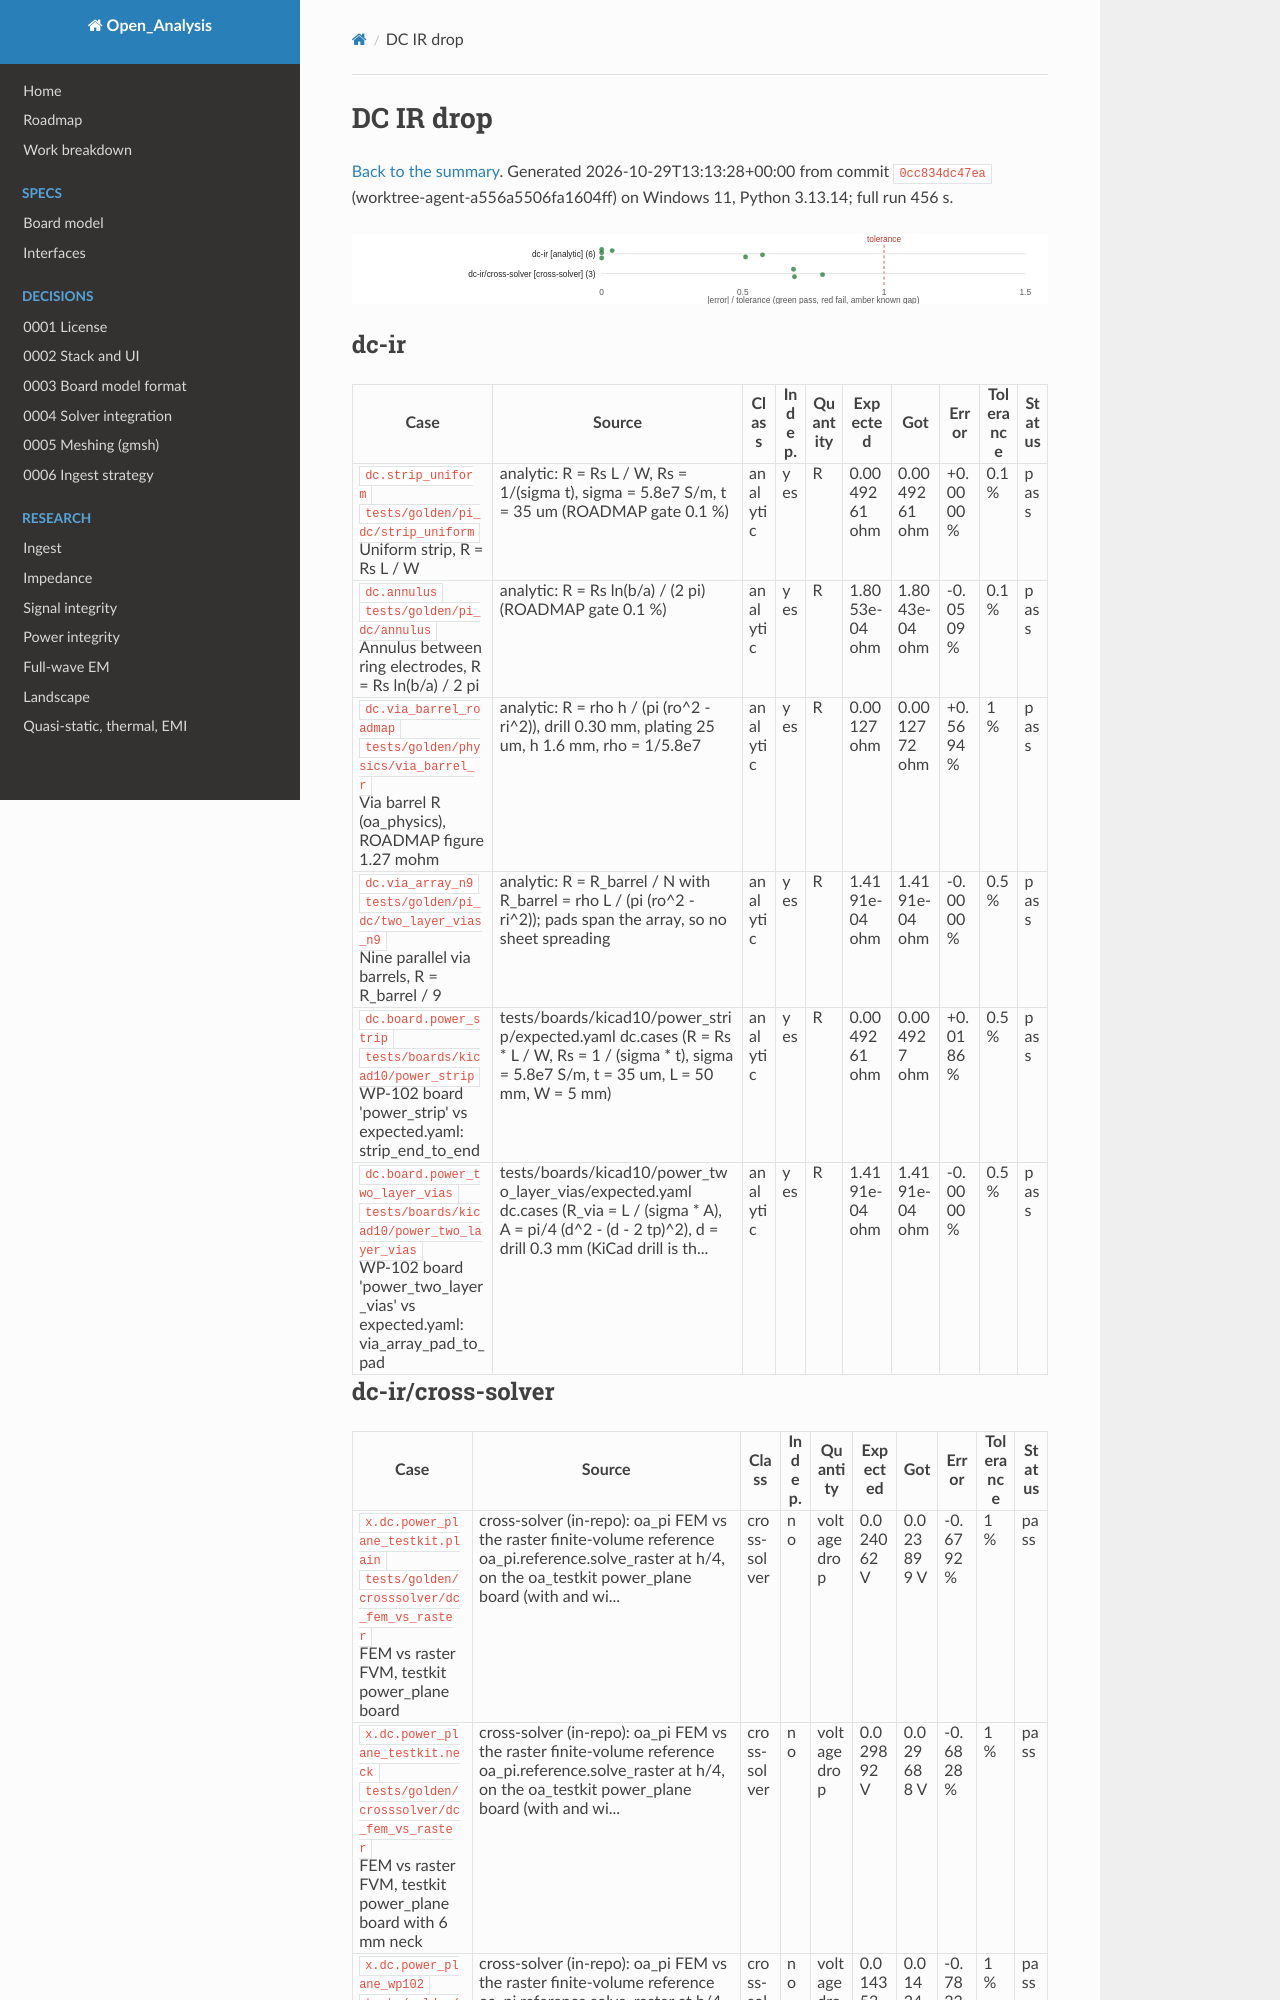

repository: C-My-Code/Open_Analysis · page: validation/dc-ir/index.html · generator: mkdocs

# DC IR drop

[Back to the summary](index.md). Generated 2026-10-29T13:13:28+00:00 from commit `0cc834dc47ea` (worktree-agent-a556a5506fa1604ff) on Windows 11, Python 3.13.14; full run 456 s.

![Error as a fraction of the tolerance](plots/dc-ir.svg)

## dc-ir

| Case | Source | Class | Indep. | Quantity | Expected | Got | Error | Tolerance | Status |
|---|---|---|---|---|---|---|---|---|---|
| `dc.strip_uniform`<br>`tests/golden/pi_dc/strip_uniform`<br>Uniform strip, R = Rs L / W | analytic: R = Rs L / W, Rs = 1/(sigma t), sigma = 5.8e7 S/m, t = 35 um (ROADMAP gate 0.1 %) | analytic | yes | R | 0.0049261 ohm | 0.0049261 ohm | +0.0000 % | 0.1 % | pass |
| `dc.annulus`<br>`tests/golden/pi_dc/annulus`<br>Annulus between ring electrodes, R = Rs ln(b/a) / 2 pi | analytic: R = Rs ln(b/a) / (2 pi) (ROADMAP gate 0.1 %) | analytic | yes | R | 1.8053e-04 ohm | 1.8043e-04 ohm | -0.0509 % | 0.1 % | pass |
| `dc.via_barrel_roadmap`<br>`tests/golden/physics/via_barrel_r`<br>Via barrel R (oa_physics), ROADMAP figure 1.27 mohm | analytic: R = rho h / (pi (ro^2 - ri^2)), drill 0.30 mm, plating 25 um, h 1.6 mm, rho = 1/5.8e7 | analytic | yes | R | 0.00127 ohm | 0.0012772 ohm | +0.5694 % | 1 % | pass |
| `dc.via_array_n9`<br>`tests/golden/pi_dc/two_layer_vias_n9`<br>Nine parallel via barrels, R = R_barrel / 9 | analytic: R = R_barrel / N with R_barrel = rho L / (pi (ro^2 - ri^2)); pads span the array, so no sheet spreading | analytic | yes | R | 1.4191e-04 ohm | 1.4191e-04 ohm | -0.0000 % | 0.5 % | pass |
| `dc.board.power_strip`<br>`tests/boards/kicad10/power_strip`<br>WP-102 board 'power_strip' vs expected.yaml: strip_end_to_end | tests/boards/kicad10/power_strip/expected.yaml dc.cases (R = Rs * L / W, Rs = 1 / (sigma * t), sigma = 5.8e7 S/m, t = 35 um, L = 50 mm, W = 5 mm) | analytic | yes | R | 0.0049261 ohm | 0.004927 ohm | +0.0186 % | 0.5 % | pass |
| `dc.board.power_two_layer_vias`<br>`tests/boards/kicad10/power_two_layer_vias`<br>WP-102 board 'power_two_layer_vias' vs expected.yaml: via_array_pad_to_pad | tests/boards/kicad10/power_two_layer_vias/expected.yaml dc.cases (R_via = L / (sigma * A), A = pi/4 (d^2 - (d - 2 tp)^2), d = drill 0.3 mm (KiCad drill is th... | analytic | yes | R | 1.4191e-04 ohm | 1.4191e-04 ohm | -0.0000 % | 0.5 % | pass |
